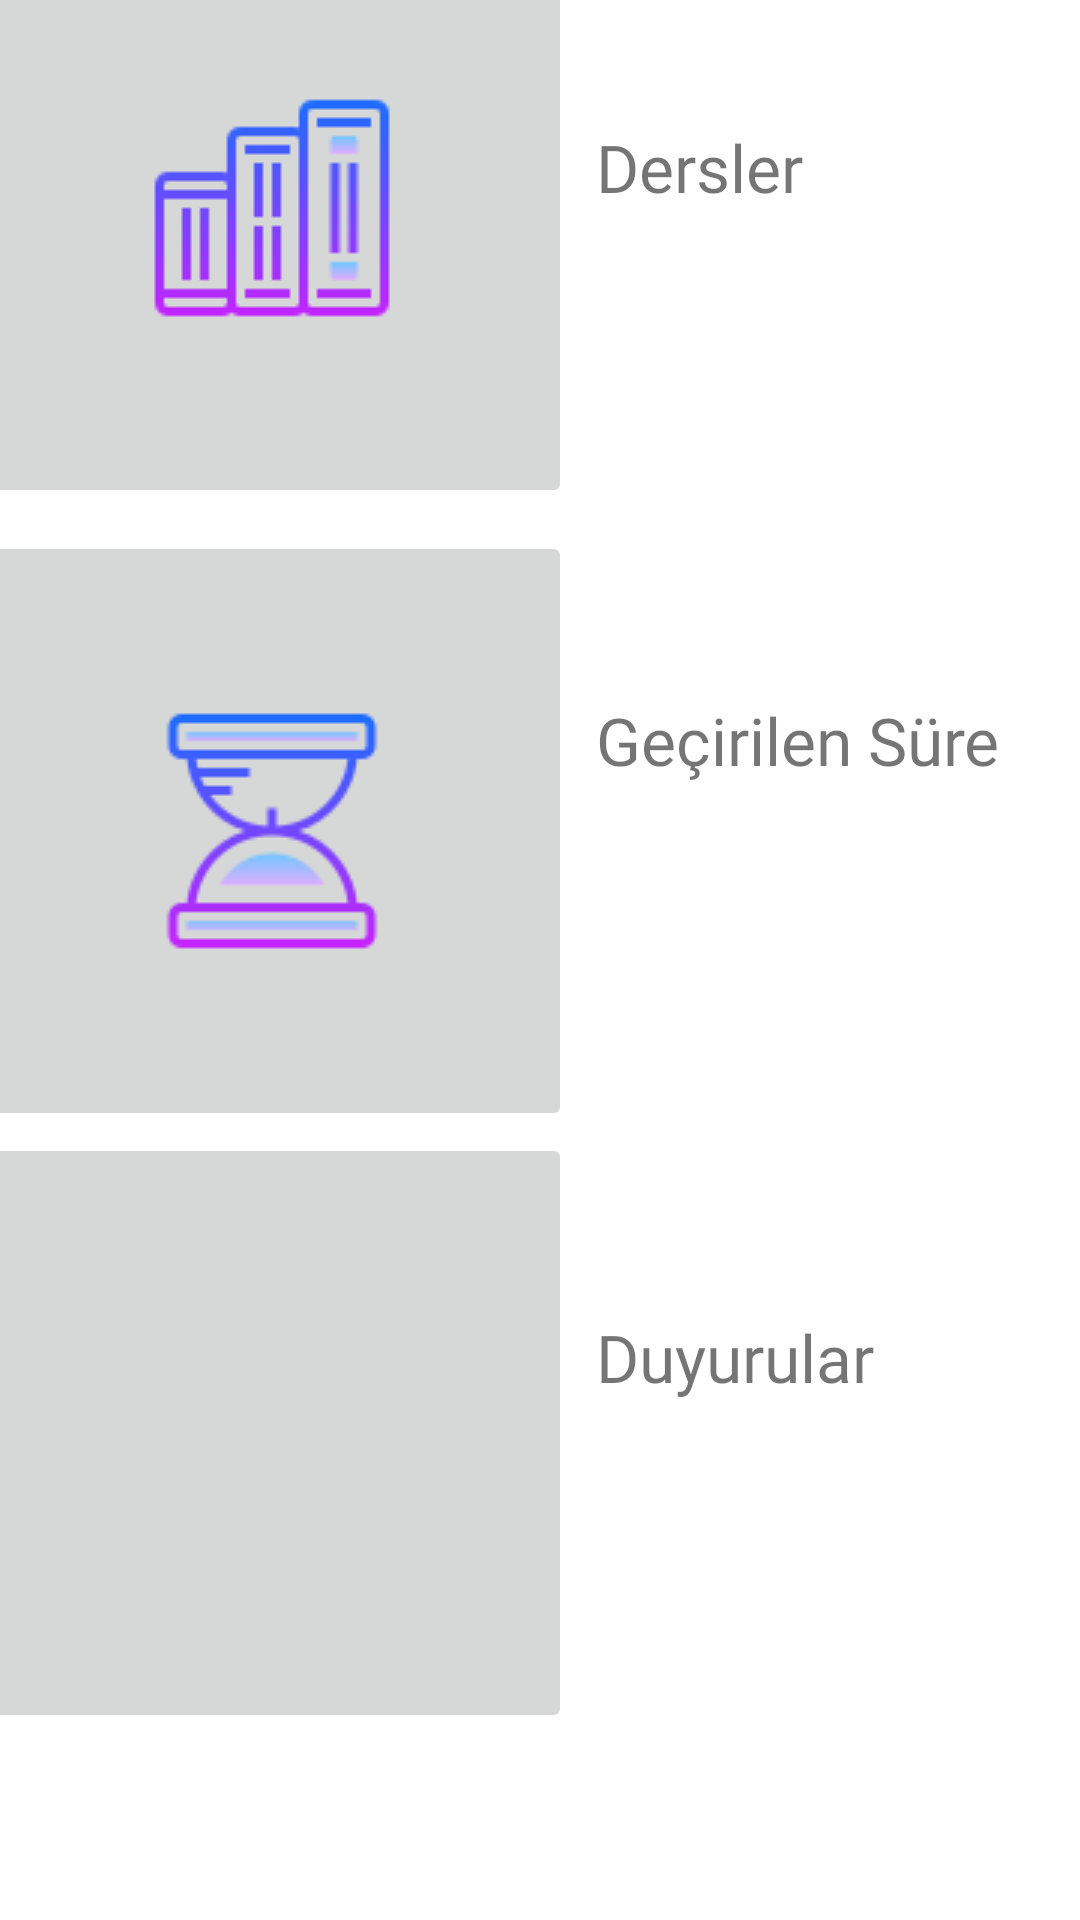

This screen was rendered from an Android layout file. Write that file and the resources it references.
<!-- AndroidManifest.xml: application theme Theme.Nest_Over_Final -->
<!-- res/layout/activity_home_page.xml -->
<?xml version="1.0" encoding="utf-8"?>
<androidx.constraintlayout.widget.ConstraintLayout xmlns:android="http://schemas.android.com/apk/res/android"
    xmlns:app="http://schemas.android.com/apk/res-auto"
    xmlns:tools="http://schemas.android.com/tools"
    android:id="@+id/drawerLayout"
    android:layout_width="match_parent"
    android:layout_height="match_parent"
    tools:context=".HomePage">


    <TextView
        android:id="@+id/textView4"
        android:layout_width="150dp"
        android:layout_height="75dp"
        android:layout_marginEnd="37dp"
        android:layout_marginBottom="131dp"
        android:autoText="true"
        android:contextClickable="true"
        android:elegantTextHeight="true"
        android:fontFamily="@font/hammersmith_one"
        android:freezesText="true"
        android:text="@string/duyurular"
        android:textSize="22dp"
        app:layout_constraintBottom_toBottomOf="parent"
        app:layout_constraintEnd_toEndOf="parent"
        app:layout_constraintStart_toEndOf="@+id/imageButton3"
        app:layout_constraintTop_toBottomOf="@+id/toolbar" />

    <TextView
        android:id="@+id/textView3"
        android:layout_width="150dp"
        android:layout_height="75dp"
        android:layout_marginTop="116dp"
        android:layout_marginBottom="116dp"
        android:fontFamily="@font/hammersmith_one"
        android:text="@string/ge_irilen_s_re"
        android:textSize="22dp"
        app:layout_constraintBottom_toTopOf="@+id/textView4"
        app:layout_constraintEnd_toEndOf="@+id/textView4"
        app:layout_constraintTop_toBottomOf="@+id/textView2"
        app:layout_constraintVertical_bias="0.0" />

    <androidx.appcompat.widget.Toolbar
        android:id="@+id/toolbar"
        android:layout_width="415dp"
        android:layout_height="0dp"
        android:layout_marginBottom="465dp"
        android:background="#f8f9fa"
        android:minHeight="?attr/actionBarSize"
        android:theme="?attr/actionBarTheme"
        app:layout_constraintBottom_toTopOf="@+id/textView4"
        app:layout_constraintEnd_toEndOf="parent"
        app:layout_constraintStart_toStartOf="parent"
        app:layout_constraintTop_toTopOf="parent"
        app:layout_constraintVertical_bias="0.0"
        app:navigationIcon="@drawable/menu" />

    <ImageButton
        android:id="@+id/imageButton"
        android:layout_width="200dp"
        android:layout_height="200dp"
        app:layout_constraintStart_toStartOf="@+id/imageButton2"
        app:layout_constraintTop_toBottomOf="@+id/toolbar"
        app:srcCompat="@drawable/lesson" />

    <ImageButton
        android:id="@+id/imageButton2"
        android:layout_width="200dp"
        android:layout_height="200dp"
        android:layout_marginTop="8dp"
        app:layout_constraintStart_toStartOf="@+id/imageButton3"
        app:layout_constraintTop_toBottomOf="@+id/imageButton"
        app:srcCompat="@drawable/time" />

    <ImageButton
        android:id="@+id/imageButton3"
        android:layout_width="200dp"
        android:layout_height="200dp"
        android:layout_marginStart="16dp"
        android:layout_marginTop="8dp"
        android:layout_marginEnd="8dp"
        android:contentDescription="TODO"
        app:layout_constraintBottom_toBottomOf="@+id/textView4"
        app:layout_constraintEnd_toStartOf="@+id/textView4"
        app:layout_constraintStart_toStartOf="parent"
        app:layout_constraintTop_toBottomOf="@+id/imageButton2"
        app:layout_constraintVertical_bias="0.097"
        app:srcCompat="@drawable/megaphone_96px" />

    <TextView
        android:id="@+id/textView2"
        android:layout_width="150dp"
        android:layout_height="75dp"
        android:layout_marginTop="72dp"
        android:fontFamily="@font/hammersmith_one"
        android:text="Dersler"
        android:textSize="22dp"
        app:layout_constraintEnd_toEndOf="@+id/textView3"
        app:layout_constraintTop_toBottomOf="@+id/toolbar" />
</androidx.constraintlayout.widget.ConstraintLayout>
<!-- resources referenced by this layout -->
<resources>
  <!-- drawable lesson: png bitmap (drawable, 2574 bytes) -->
  <!-- drawable menu: png bitmap (drawable-hdpi, 631 bytes) -->
  <!-- drawable time: png bitmap (drawable, 3689 bytes) -->
  <string name="duyurular">Duyurular</string>
  <string name="ge_irilen_s_re">Geçirilen Süre</string>
  <style name="Theme.Nest_Over_Final" parent="Theme.MaterialComponents.DayNight.DarkActionBar">
          
          <item name="colorPrimary">@color/purple_500</item>
          <item name="colorPrimaryVariant">@color/purple_700</item>
          <item name="colorOnPrimary">@color/white</item>
          
          <item name="colorSecondary">@color/teal_200</item>
          <item name="colorSecondaryVariant">@color/teal_700</item>
          <item name="colorOnSecondary">@color/black</item>
          
          <item name="android:statusBarColor" tools:targetApi="l">?attr/colorPrimaryVariant</item>
          
      </style>
  <!-- not gathered from this repository: default colours our renderer supplied (Android Studio template values) -->
  <color name="purple_500">#FF6200EE</color>
  <color name="purple_700">#FF3700B3</color>
  <color name="teal_200">#FF03DAC5</color>
  <color name="teal_700">#FF018786</color>
  <color name="black">#FF000000</color>
  <color name="white">#FFFFFFFF</color>
</resources>
